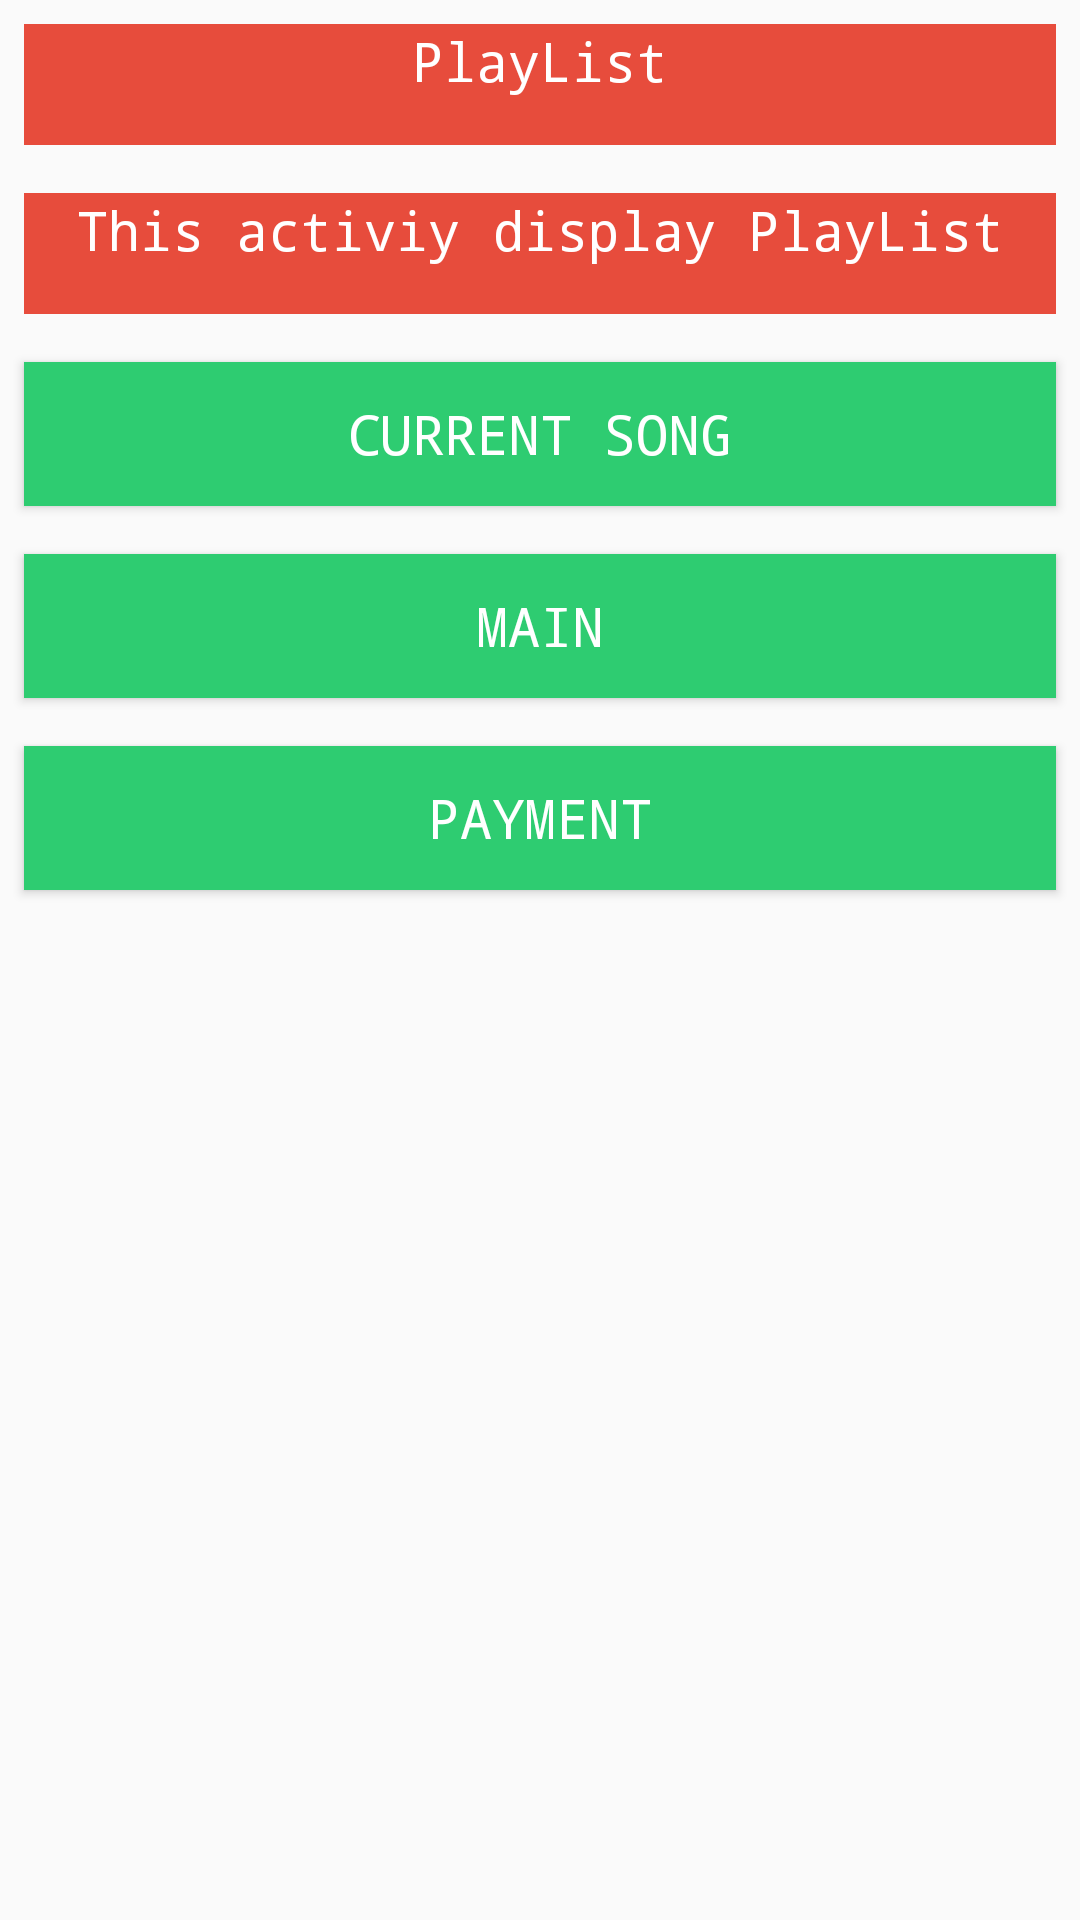

The Android layout XML behind this screen, and the referenced resources:
<!-- AndroidManifest.xml: application theme AppTheme -->
<!-- res/layout/content_playlist.xml -->
<?xml version="1.0" encoding="utf-8"?>
<LinearLayout xmlns:android="http://schemas.android.com/apk/res/android"
    xmlns:app="http://schemas.android.com/apk/res-auto"
    xmlns:tools="http://schemas.android.com/tools"
    android:layout_width="match_parent"
    android:layout_height="match_parent"
    android:orientation="vertical"
    app:layout_behavior="@string/appbar_scrolling_view_behavior"
    tools:context="lamaatech.com.musicalapp.PlayListActivity.PlayListActivity"
    tools:showIn="@layout/activity_playlist">


    <TextView
        style="@style/CodeFont"
        android:layout_width="match_parent"
        android:layout_height="wrap_content"
        android:gravity="center"
        android:paddingBottom="16dp"
        android:text="@string/playlist" />

    <TextView
        style="@style/CodeFont"
        android:layout_width="match_parent"
        android:layout_height="wrap_content"
        android:gravity="center"
        android:paddingBottom="16dp"
        android:text="@string/playlist_description" />

    <Button
        android:id="@+id/songDetails_button"
        style="@style/imageButtonStyle"
        android:layout_width="match_parent"
        android:layout_height="wrap_content"
        android:text="@string/song_details" />

    <Button
        android:id="@+id/main_button"
        style="@style/imageButtonStyle"
        android:layout_width="match_parent"
        android:layout_height="wrap_content"
        android:text="@string/main" />

    <Button
        android:id="@+id/payment_button"
        style="@style/imageButtonStyle"
        android:layout_width="match_parent"
        android:layout_height="wrap_content"
        android:text="@string/payment" />

</LinearLayout>
<!-- res/layout/activity_playlist.xml (included above) -->
<?xml version="1.0" encoding="utf-8"?>
<android.support.design.widget.CoordinatorLayout xmlns:android="http://schemas.android.com/apk/res/android"
    xmlns:app="http://schemas.android.com/apk/res-auto"
    xmlns:tools="http://schemas.android.com/tools"
    android:layout_width="match_parent"
    android:layout_height="match_parent"
    tools:context="lamaatech.com.musicalapp.PlayListActivity.PlayListActivity">

    <android.support.design.widget.AppBarLayout
        android:layout_width="match_parent"
        android:layout_height="wrap_content"
        android:theme="@style/AppTheme.AppBarOverlay">

        <android.support.v7.widget.Toolbar
            android:id="@+id/toolbar"
            android:layout_width="match_parent"
            android:layout_height="?attr/actionBarSize"
            android:background="?attr/colorPrimary"
            app:popupTheme="@style/AppTheme.PopupOverlay" />

    </android.support.design.widget.AppBarLayout>

    <include layout="@layout/content_playlist"/>

</android.support.design.widget.CoordinatorLayout>
<!-- resources referenced by this layout -->
<resources>
  <string name="main">Main</string>
  <string name="payment">Payment</string>
  <string name="playlist">PlayList</string>
  <string name="playlist_description">This activiy display PlayList</string>
  <string name="song_details">Current Song</string>
  <style name="AppTheme.AppBarOverlay" parent="ThemeOverlay.AppCompat.Dark.ActionBar" />
  <style name="AppTheme.PopupOverlay" parent="ThemeOverlay.AppCompat.Light" />
  <style name="CodeFont" parent="@android:style/TextAppearance.Medium">
          <item name="android:textColor">#FFFFFF</item>
          <item name="android:background">@color/red</item>
          <item name="android:typeface">monospace</item>
          <item name="android:layout_margin">8dp</item>
      </style>
  <style name="imageButtonStyle" parent="@android:style/TextAppearance.Medium">
          <item name="android:textColor">#FFFFFF</item>
          <item name="android:background">@color/Green</item>
          <item name="android:typeface">monospace</item>
          <item name="android:layout_margin">8dp</item>
      </style>
  <style name="AppTheme" parent="Theme.AppCompat.Light.DarkActionBar">
          
          <item name="colorPrimary">@color/colorPrimary</item>
          <item name="colorPrimaryDark">@color/colorPrimaryDark</item>
          <item name="colorAccent">@color/colorAccent</item>
      </style>
  <color name="red">#E74C3C</color>
  <color name="Green">#2ECC71</color>
  <color name="colorPrimary">#3F51B5</color>
  <color name="colorPrimaryDark">#303F9F</color>
  <color name="colorAccent">#FF4081</color>
</resources>
